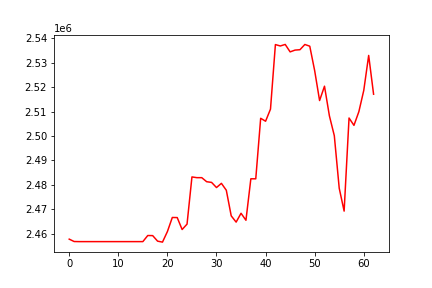

The file beside this chart, header and first rows:
, date, assets
0, 0, 2457803
1, 20181004, 2456831
2, 20181005, 2456790
3, 20181008, 2456790
4, 20181009, 2456790
5, 20181010, 2456790
6, 20181011, 2456790
7, 20181012, 2456790
8, 20181015, 2456790
9, 20181016, 2456790
10, 20181017, 2456790
11, 20181018, 2456790
12, 20181019, 2456790
13, 20181022, 2456790
14, 20181023, 2456790
15, 20181024, 2456790
16, 20181025, 2459285
17, 20181026, 2459246
18, 20181029, 2456982
19, 20181030, 2456586
20, 20181031, 2460902
21, 20181101, 2466660
22, 20181102, 2466625
23, 20181105, 2461734
24, 20181106, 2463952
25, 20181107, 2483250
26, 20181108, 2482949
27, 20181109, 2482949
28, 20181112, 2481292
29, 20181113, 2481013
30, 20181114, 2478909
31, 20181115, 2480627
32, 20181116, 2477801
33, 20181119, 2467328
34, 20181120, 2464769
35, 20181121, 2468386
36, 20181123, 2465522
37, 20181126, 2482491
38, 20181127, 2482478
39, 20181128, 2507237
40, 20181129, 2506035
41, 20181130, 2510984
42, 20181203, 2537388
43, 20181204, 2536818
44, 20181206, 2537443
45, 20181207, 2534401
46, 20181210, 2535132
47, 20181211, 2535286
48, 20181212, 2537428
49, 20181213, 2536728
50, 20181214, 2526714
51, 20181217, 2514497
52, 20181218, 2520366
53, 20181219, 2508236
54, 20181220, 2500124
55, 20181221, 2478633
56, 20181224, 2469266
57, 20181226, 2507353
58, 20181227, 2504342
59, 20181228, 2509931
... 3 more rows
